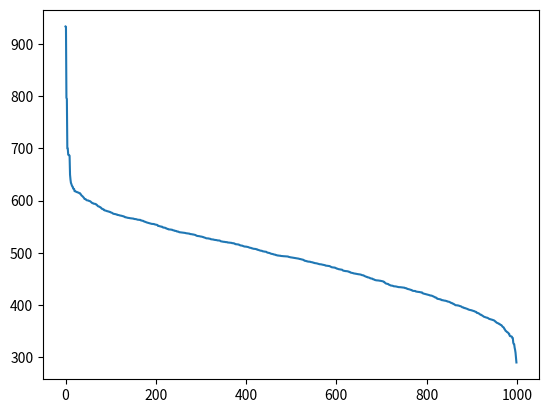

Reproduce this figure in Python.
#implementation of a Markov chain model demonstrating Zipf's law

import math
import numpy as np
from scipy.linalg import expm
import random
import matplotlib.pyplot as plt

#number of quantities
n=1000

#inital quantities as integers
Q_0 = [random.randint(0,1000) for i in range(n)]

#generate random 2d locations for cities and compute distances
x = [(100*random.random(),100*random.random()) for i in range(n)]
d = [[math.dist(x[i],x[j]) for j in range(n)] for i in range(n)]

#STATIC CASE
#transition probabilities are given by p_ij = 1/d_ij where d_ij
#is the distance from node i to node j.
p = [[(1/math.dist(x[i],x[j]) if i != j else 0) for j in range(n)] for i in range(n)]
row_sum = [sum(row) for row in p]
#normalize so that row sums (outgoing) are 1
p = np.array([[p[i][j]/row_sum[i] for j in range(n)] for i in range(n)])
#make sure row sums are 1 within numerical error
for row in p:
    assert(sum(row) - 1 < 10**-9)

#compute eigenvalues, eigenvectors, and stationary distribution
eig_val, eig_vec = np.linalg.eig(p)
pi = eig_vec[0]/sum(eig_vec[0])

print("Eigenvalues of p:\n",eig_val)
print("Eigenvectors of p:\n",eig_vec)
print("Inital distribution:\n",Q_0)
print("Stationary distribution:\n",pi)

#for cont. case, subtract 1 from diagonal to get zero row sum
#to get stochastic matrix
A = p - np.identity(n)

#to solve, simply exponentiate the matrix
def Q(t):
    return np.matmul(Q_0,expm(t*A))

quants=list(Q(100))
quants.sort()
quants.reverse()
plt.plot(quants)
plt.show()
